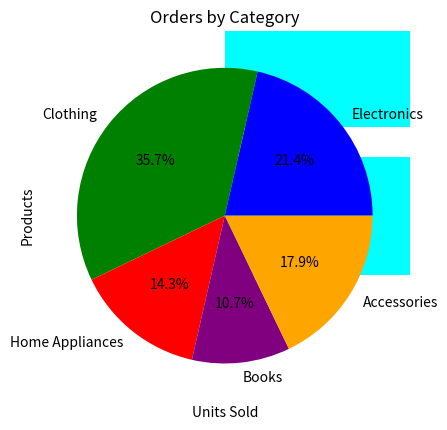

Recreate this plot in Python.
import matplotlib.pyplot as plt

# E-Commerce Graphs
# Graph 1: Line Chart
sales = [20000, 25000, 30000, 28000, 35000, 40000]
months = ["Jan", "Feb", "Mar", "Apr", "May", "Jun"]
plt.plot(months, sales, marker='o', color='orange')
plt.xlabel("Months")
plt.ylabel("Sales Revenue ($)")
plt.title("Monthly Sales Trends")
plt.grid(True)
plt.show()
plt.savefig("E_LineGraph.png")

# Graph 2: Bar Chart (Horizontal)
products = ["Laptop", "Phone", "Shoes", "Watch", "Bag"]
units_sold = [150, 200, 250, 180, 220]
plt.barh(products, units_sold, color='cyan')
plt.xlabel("Units Sold")
plt.ylabel("Products")
plt.title("Top 5 Best-Selling Products")
plt.show()
plt.savefig("E_BarChart.png")

# Graph 3: Pie Chart
categories = ["Electronics", "Clothing", "Home Appliances", "Books", "Accessories"]
orders = [300, 500, 200, 150, 250]
plt.pie(orders, labels=categories, autopct="%1.1f%%", colors=["blue", "green", "red", "purple", "orange"])
plt.title("Orders by Category")
plt.show()
plt.savefig("E_PieChart.png")